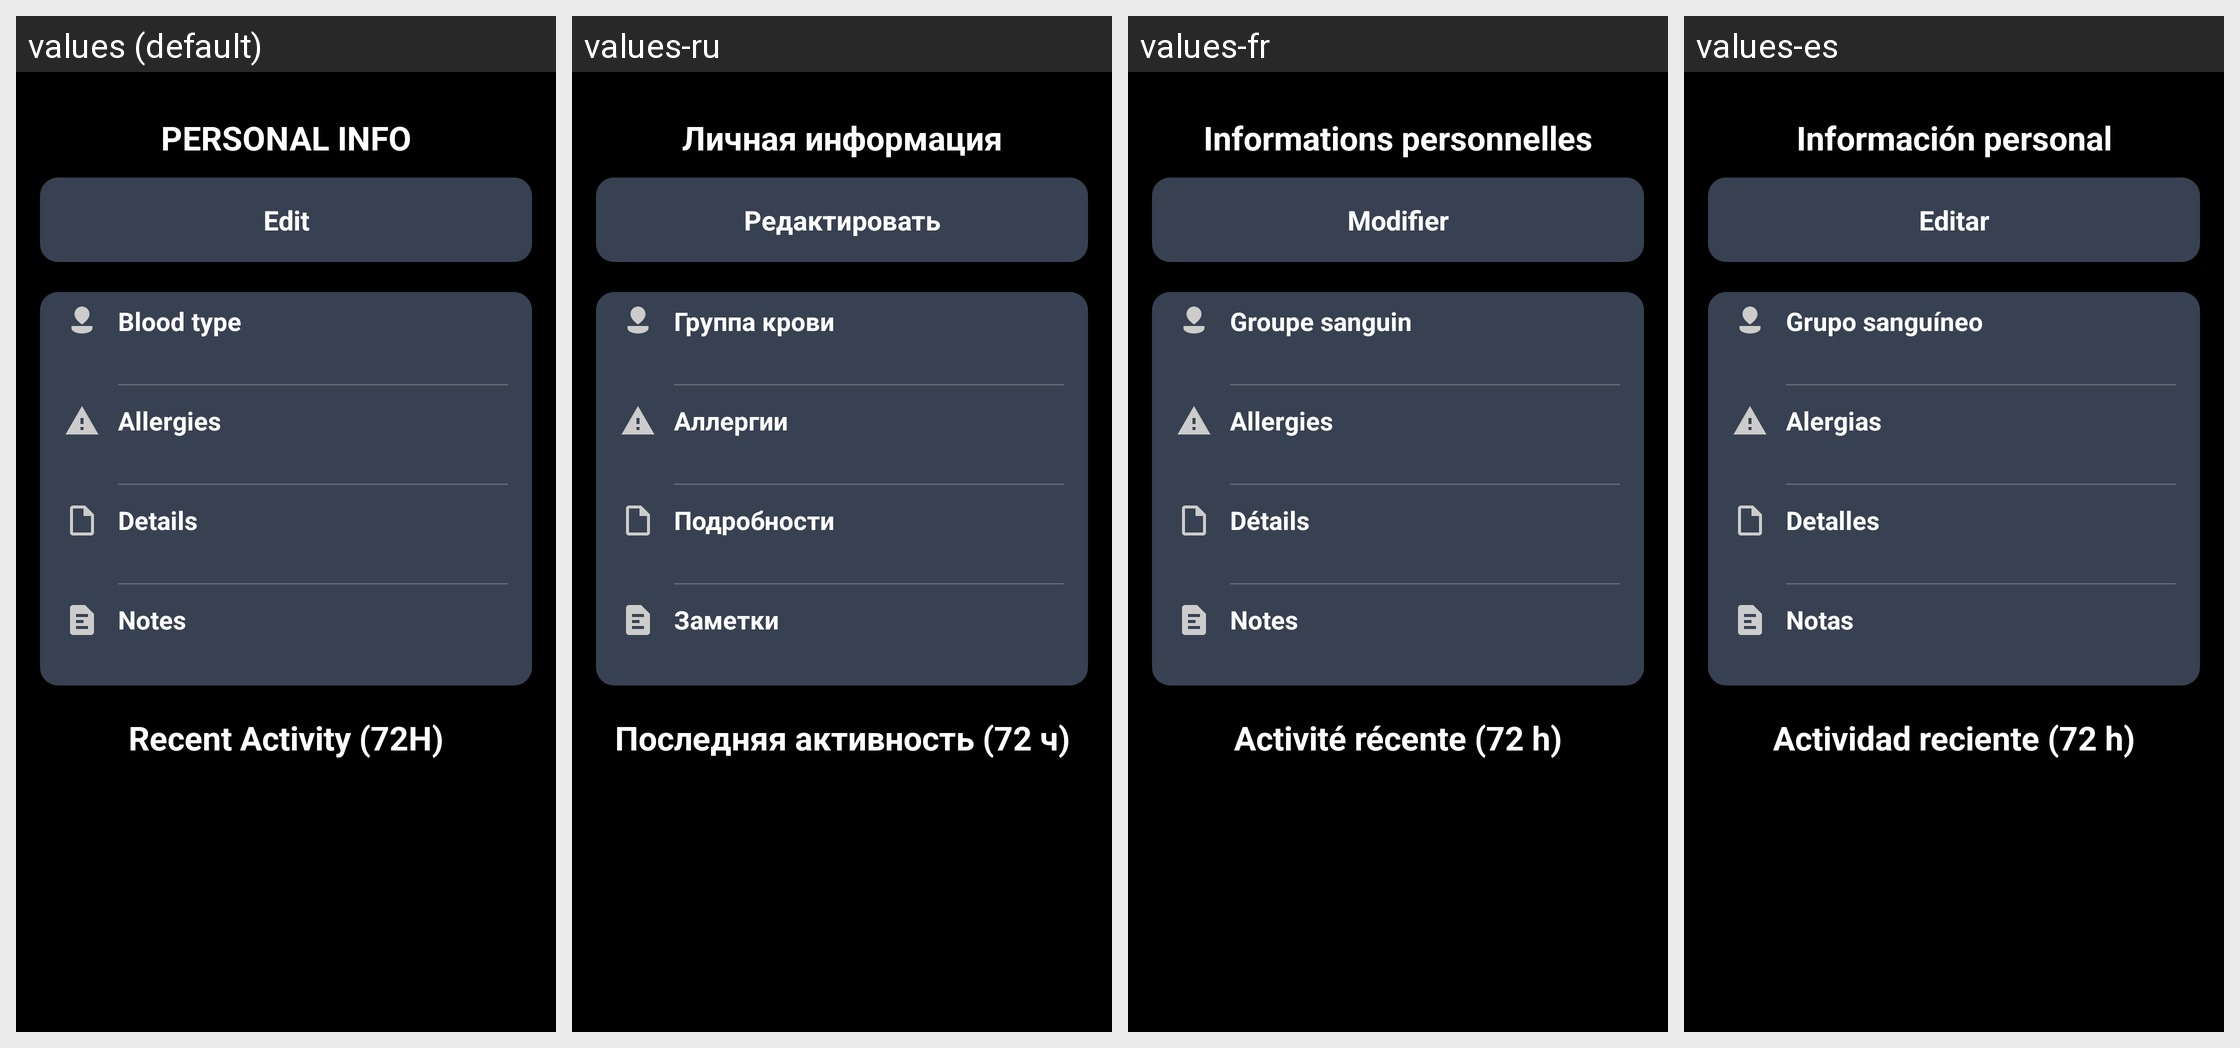

Locale-by-locale string values for the Android screen shown in this grid:
Android screen res/layout/activity_info.xml rendered under 4 locales, left to right: values (default), values-ru, values-fr, values-es. Device: Nexus 5 (rendered at 1080×1920; each locale shown at half size, 540×960, under a caption strip naming it); theme Theme.AllIsOK.
Other locales in the repository, not shown: values-de, values-it, values-pl, values-pt-rBR, values-tr.
Strings drawn on this screen, with the default value and each locale's value (text and hints the layout hard-codes, and strings that could not be matched under every locale, appear in the picture but are not listed):

emergency_info_title
  values: PERSONAL INFO
  values-ru: Личная информация
  values-fr: Informations personnelles
  values-es: Información personal

edit
  values: Edit
  values-ru: Редактировать
  values-fr: Modifier
  values-es: Editar

hint_blood_type
  values: Blood type
  values-ru: Группа крови
  values-fr: Groupe sanguin
  values-es: Grupo sanguíneo

hint_allergies
  values: Allergies
  values-ru: Аллергии
  values-fr: Allergies
  values-es: Alergias

hint_conditions
  values: Details
  values-ru: Подробности
  values-fr: Détails
  values-es: Detalles

hint_notes
  values: Notes
  values-ru: Заметки
  values-fr: Notes
  values-es: Notas

recent_taken_title
  values: Recent Activity (72H)
  values-ru: Последняя активность (72 ч)
  values-fr: Activité récente (72 h)
  values-es: Actividad reciente (72 h)
